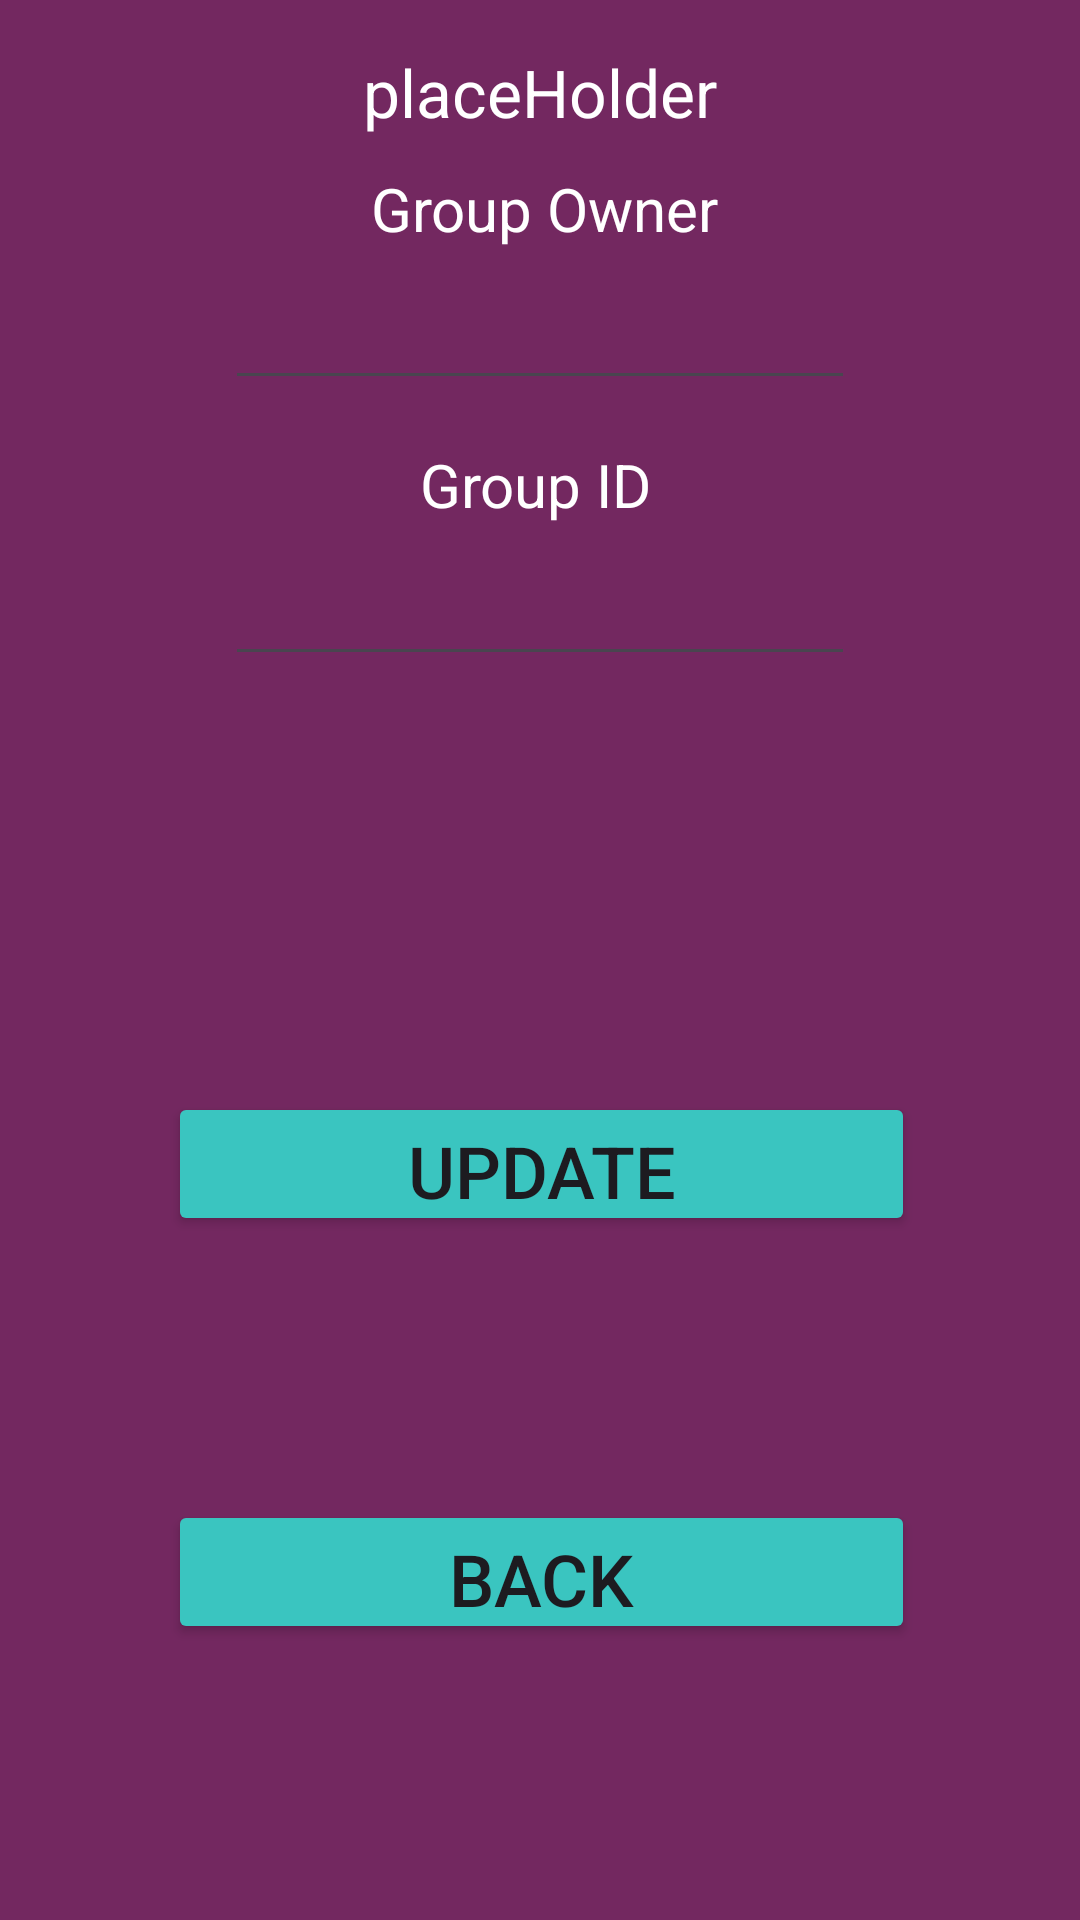

Here is an Android app screen rendered from its layout file. Give the layout XML and the strings, colors and styles it references.
<!-- AndroidManifest.xml: application theme Theme.CIS183_FinalProject_DavidConcord_CodyKing -->
<!-- res/layout/activity_crudgroup_update.xml -->
<?xml version="1.0" encoding="utf-8"?>
<androidx.constraintlayout.widget.ConstraintLayout xmlns:android="http://schemas.android.com/apk/res/android"
    xmlns:app="http://schemas.android.com/apk/res-auto"
    xmlns:tools="http://schemas.android.com/tools"
    android:layout_width="match_parent"
    android:layout_height="match_parent"
    android:background="#732860"
    tools:context=".CRUDGroupUpdate">

    <Button
        android:id="@+id/btn_v_crudg_back"
        android:layout_width="249dp"
        android:layout_height="48dp"
        android:layout_marginTop="500dp"
        android:backgroundTint="#3AC5C0"
        android:text="Back"
        android:textSize="24sp"
        app:layout_constraintEnd_toEndOf="parent"
        app:layout_constraintHorizontal_bias="0.504"
        app:layout_constraintStart_toStartOf="parent"
        app:layout_constraintTop_toTopOf="parent" />

    <Button
        android:id="@+id/btn_v_crudg_update"
        android:layout_width="249dp"
        android:layout_height="48dp"
        android:layout_marginTop="364dp"
        android:backgroundTint="#3AC5C0"
        android:text="Update"
        android:textSize="24sp"
        app:layout_constraintEnd_toEndOf="parent"
        app:layout_constraintHorizontal_bias="0.504"
        app:layout_constraintStart_toStartOf="parent"
        app:layout_constraintTop_toTopOf="parent" />

    <EditText
        android:id="@+id/et_v_crudg_groupid"
        android:layout_width="wrap_content"
        android:layout_height="wrap_content"
        android:layout_marginTop="184dp"
        android:ems="10"
        android:inputType="text"
        android:textColor="#FFFFFF"
        android:visibility="visible"
        app:layout_constraintEnd_toEndOf="parent"
        app:layout_constraintStart_toStartOf="parent"
        app:layout_constraintTop_toTopOf="parent" />

    <TextView
        android:id="@+id/tv_v_crudg_gid"
        android:layout_width="wrap_content"
        android:layout_height="wrap_content"
        android:layout_marginTop="148dp"
        android:text="Group ID"
        android:textColor="#FFFFFF"
        android:textSize="20sp"
        android:visibility="visible"
        app:layout_constraintEnd_toEndOf="parent"
        app:layout_constraintHorizontal_bias="0.495"
        app:layout_constraintStart_toStartOf="parent"
        app:layout_constraintTop_toTopOf="parent" />

    <EditText
        android:id="@+id/et_v_crudg_groupowner"
        android:layout_width="wrap_content"
        android:layout_height="wrap_content"
        android:layout_marginTop="92dp"
        android:ems="10"
        android:inputType="text"
        android:textColor="#FFFFFF"
        android:visibility="visible"
        app:layout_constraintEnd_toEndOf="parent"
        app:layout_constraintStart_toStartOf="parent"
        app:layout_constraintTop_toTopOf="parent" />

    <TextView
        android:id="@+id/tv_v_crudg_gowner"
        android:layout_width="wrap_content"
        android:layout_height="wrap_content"
        android:layout_marginTop="56dp"
        android:text="Group Owner"
        android:textColor="#FFFFFF"
        android:textSize="20sp"
        android:visibility="visible"
        app:layout_constraintEnd_toEndOf="parent"
        app:layout_constraintHorizontal_bias="0.507"
        app:layout_constraintStart_toStartOf="parent"
        app:layout_constraintTop_toTopOf="parent" />

    <TextView
        android:id="@+id/tv_v_crudg_groupname"
        android:layout_width="wrap_content"
        android:layout_height="wrap_content"
        android:layout_marginTop="16dp"
        android:text="placeHolder"
        android:textColor="#FFFFFF"
        android:textSize="22sp"
        app:layout_constraintEnd_toEndOf="parent"
        app:layout_constraintStart_toStartOf="parent"
        app:layout_constraintTop_toTopOf="parent" />
</androidx.constraintlayout.widget.ConstraintLayout>
<!-- resources referenced by this layout -->
<resources>
  <style name="Theme.CIS183_FinalProject_DavidConcord_CodyKing" parent="Base.Theme.CIS183_FinalProject_DavidConcord_CodyKing" />
  <style name="Base.Theme.CIS183_FinalProject_DavidConcord_CodyKing" parent="Theme.Material3.DayNight.NoActionBar">
          
          
      </style>
</resources>
